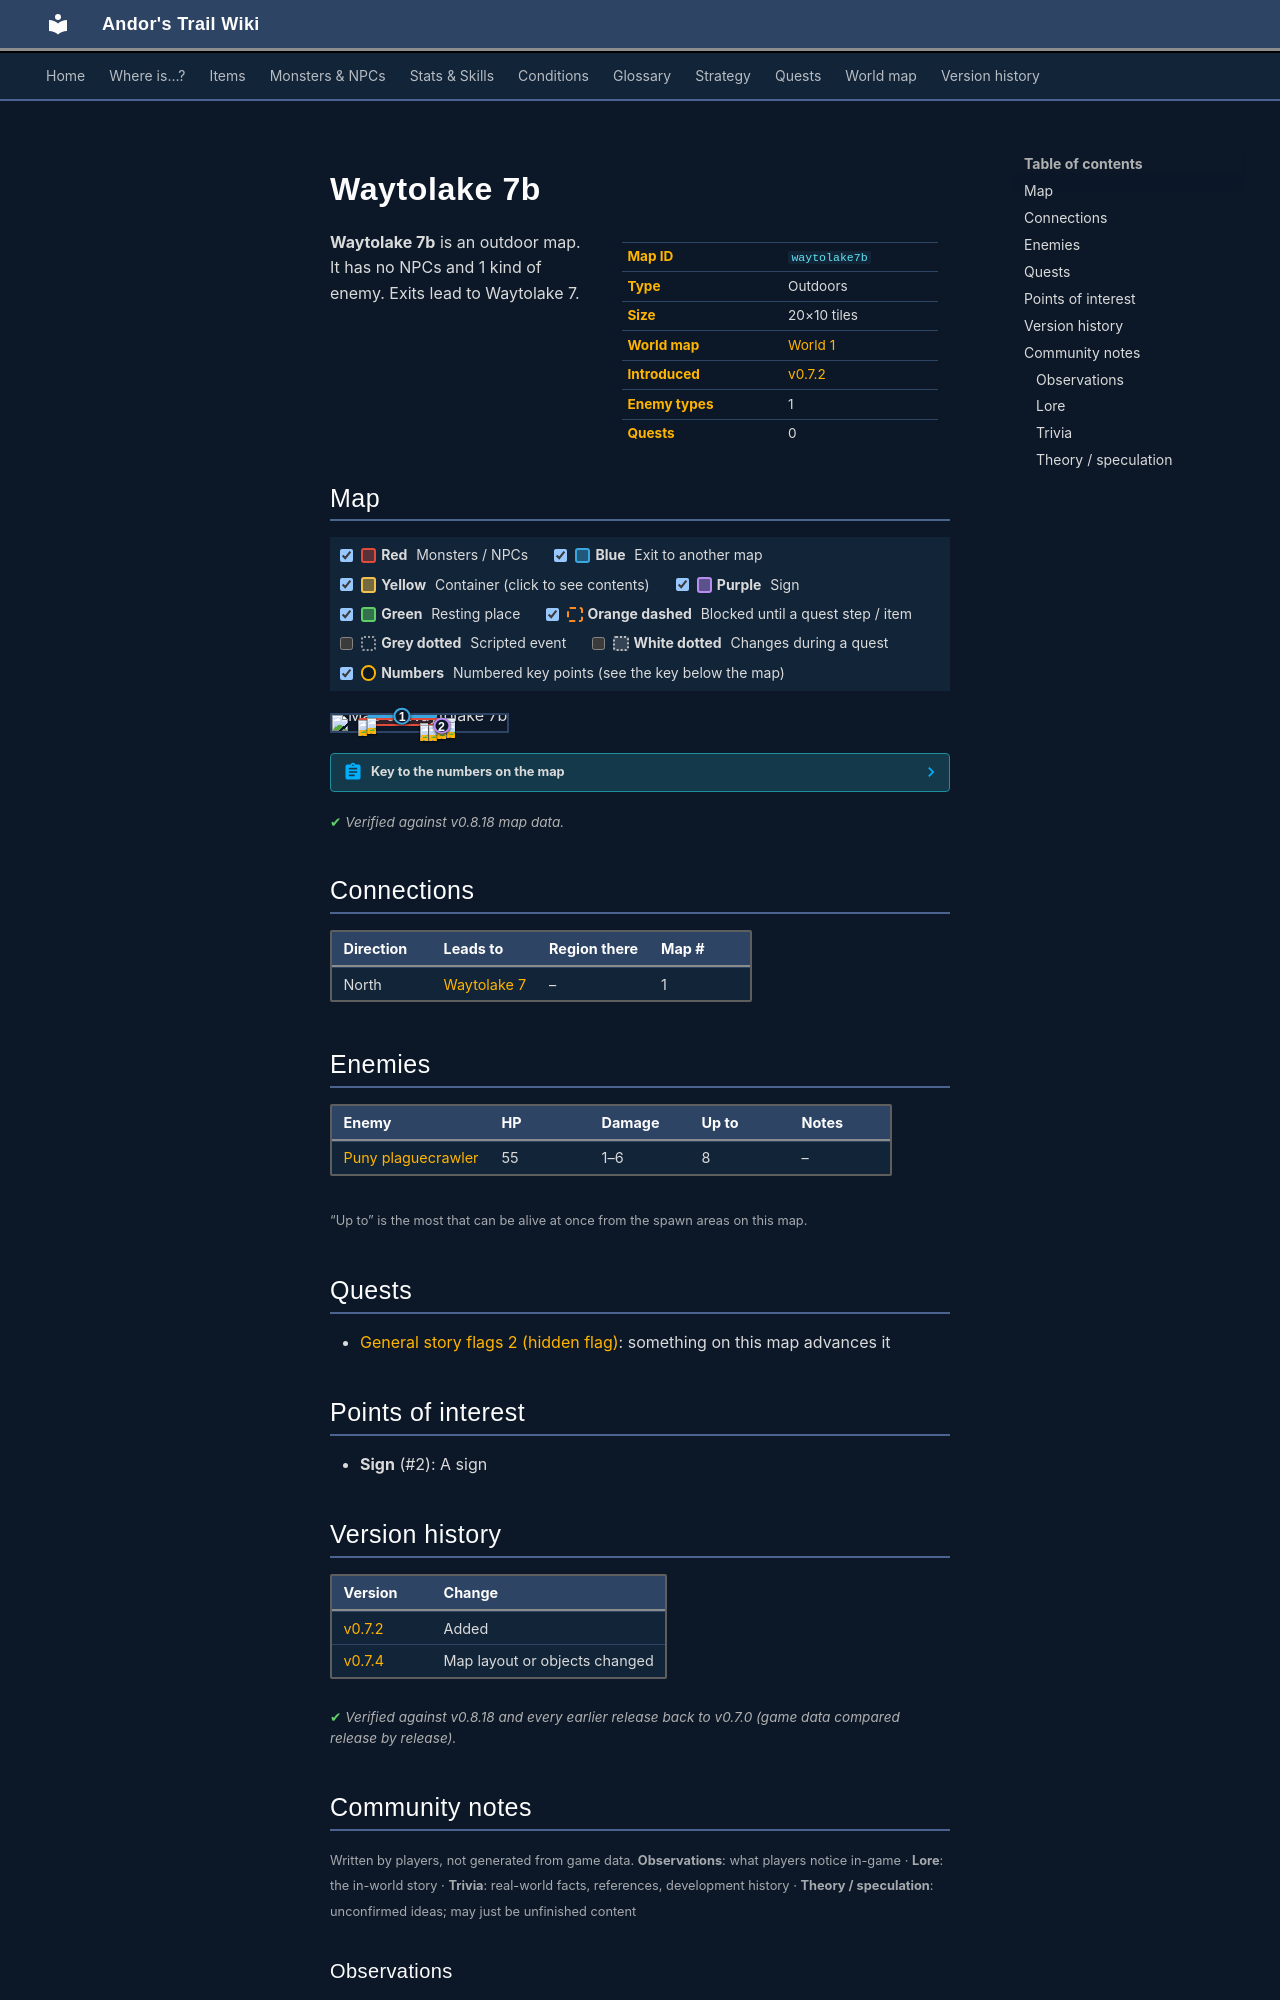

repository: asdfghjkl628/Andor-s-Trail-Wikiiii · page: maps/waytolake7b/index.html · generator: mkdocs

---
description: "Waytolake 7b is an outdoor location in Andor's Trail. Enemies: Puny plaguecrawler. Exits to Waytolake 7."
---

# Waytolake 7b

<div class="infobox" markdown>

| | |
|---|---|
| **Map ID** | `waytolake7b` |
| **Type** | Outdoors |
| **Size** | 20×10 tiles |
| **World map** | [World 1](index.md) |
| **Introduced** | [v0.7.2](../versions/0.7.2.md) |
| **Enemy types** | 1 |
| **Quests** | 0 |

</div>

**Waytolake 7b** is an outdoor map. It has no NPCs and 1 kind of enemy. Exits lead to Waytolake 7.

## Map

<div class="map-legend" markdown="0"><label class="lg"><input type="checkbox" data-t="spawn" checked><span class="sw sw-spawn"></span><b>Red</b>&nbsp;Monsters / NPCs</label><label class="lg"><input type="checkbox" data-t="mapchange" checked><span class="sw sw-mapchange"></span><b>Blue</b>&nbsp;Exit to another map</label><label class="lg"><input type="checkbox" data-t="container" checked><span class="sw sw-container"></span><b>Yellow</b>&nbsp;Container (click to see contents)</label><label class="lg"><input type="checkbox" data-t="sign" checked><span class="sw sw-sign"></span><b>Purple</b>&nbsp;Sign</label><label class="lg"><input type="checkbox" data-t="rest" checked><span class="sw sw-rest"></span><b>Green</b>&nbsp;Resting place</label><label class="lg"><input type="checkbox" data-t="key" checked><span class="sw sw-key"></span><b>Orange dashed</b>&nbsp;Blocked until a quest step / item</label><label class="lg"><input type="checkbox" data-t="script"><span class="sw sw-script"></span><b>Grey dotted</b>&nbsp;Scripted event</label><label class="lg"><input type="checkbox" data-t="replace"><span class="sw sw-replace"></span><b>White dotted</b>&nbsp;Changes during a quest</label><label class="lg"><input type="checkbox" data-t="pin" checked><span class="sw sw-pin"></span><b>Numbers</b>&nbsp;Numbered key points (see the key below the map)</label></div>

<div class="map-wrap hide-script hide-replace" markdown="0"><img src="../../assets/maps/waytolake7b.webp" alt="Map of Waytolake 7b" width="640" height="320" loading="lazy"><a id="place-north" class="mo mo-mapchange" href="../waytolake7/#place-south" title="Exit to Waytolake 7" style="left:20.000%;top:0.000%;width:40.000%;height:10.000%"></a><span class="mo mo-sign" title="Sign: sign_waytolake7b_0" style="left:60.000%;top:60.000%;width:5.000%;height:10.000%"></span><span class="mo mo-spawn" title="Spawns: Puny plaguecrawler" style="left:15.000%;top:20.000%;width:55.000%;height:50.000%"></span><a class="mob" href="../../monsters/plaguesp_1/" title="Puny plaguecrawler" style="left:65.000%;top:20.000%;width:5.000%;height:10.000%"><img src="../../assets/icons/monsters/monsters_rltiles2_61.png" alt="Puny plaguecrawler"></a><a class="mob" href="../../monsters/plaguesp_1/" title="Puny plaguecrawler" style="left:55.000%;top:60.000%;width:5.000%;height:10.000%"><img src="../../assets/icons/monsters/monsters_rltiles2_61.png" alt="Puny plaguecrawler"></a><a class="mob" href="../../monsters/plaguesp_1/" title="Puny plaguecrawler" style="left:65.000%;top:40.000%;width:5.000%;height:10.000%"><img src="../../assets/icons/monsters/monsters_rltiles2_61.png" alt="Puny plaguecrawler"></a><a class="mob" href="../../monsters/plaguesp_1/" title="Puny plaguecrawler" style="left:50.000%;top:50.000%;width:5.000%;height:10.000%"><img src="../../assets/icons/monsters/monsters_rltiles2_61.png" alt="Puny plaguecrawler"></a><a class="mob" href="../../monsters/plaguesp_1/" title="Puny plaguecrawler" style="left:15.000%;top:30.000%;width:5.000%;height:10.000%"><img src="../../assets/icons/monsters/monsters_rltiles2_61.png" alt="Puny plaguecrawler"></a><a class="mob" href="../../monsters/plaguesp_1/" title="Puny plaguecrawler" style="left:60.000%;top:50.000%;width:5.000%;height:10.000%"><img src="../../assets/icons/monsters/monsters_rltiles2_61.png" alt="Puny plaguecrawler"></a><a class="mob" href="../../monsters/plaguesp_1/" title="Puny plaguecrawler" style="left:50.000%;top:60.000%;width:5.000%;height:10.000%"><img src="../../assets/icons/monsters/monsters_rltiles2_61.png" alt="Puny plaguecrawler"></a><a class="mob" href="../../monsters/plaguesp_1/" title="Puny plaguecrawler" style="left:20.000%;top:20.000%;width:5.000%;height:10.000%"><img src="../../assets/icons/monsters/monsters_rltiles2_61.png" alt="Puny plaguecrawler"></a><a class="pin pin-exit" href="#key-1" style="left:40.000%;top:5.000%" title="Exit (north): to [Waytolake 7](waytolake7.md)">1</a><a class="pin pin-sign" href="#key-2" style="left:62.500%;top:65.000%" title="Sign: A sign">2</a></div>

??? abstract "Key to the numbers on the map"

    | # | What | Details |
    |---|---|---|
    | <span id="key-1"></span>1 | Exit (north) | to [Waytolake 7](waytolake7.md) |
    | <span id="key-2"></span>2 | Sign | A sign |


<p class="verified">Verified against v0.8.18 map data.</p>

## Connections

| Direction | Leads to | Region there | Map # |
|---|---|---|---|
| North | [Waytolake 7](waytolake7.md) | – | 1 |

## Enemies

| Enemy | HP | Damage | Up to | Notes |
|---|---|---|---|---|
| [Puny plaguecrawler](../monsters/plaguesp_1.md) | 55 | 1–6 | 8 | – |

<small>“Up to” is the most that can be alive at once from the spawn areas on this map.</small>

## Quests

- [General story flags 2 (hidden flag)](../quests/nondisplay_2.md): something on this map advances it

## Points of interest

- **Sign** (#2): A sign


## Version history

| Version | Change |
|---|---|
| [v0.7.2](../versions/0.7.2.md) | Added |
| [v0.7.4](../versions/0.7.4.md) | Map layout or objects changed |

<p class="verified">Verified against v0.8.18 and every earlier release back to v0.7.0 (game data compared release by release).</p>


## Community notes

<small>Written by players, not generated from game data. **Observations**: what players notice in-game · **Lore**: the in-world story · **Trivia**: real-world facts, references, development history · **Theory / speculation**: unconfirmed ideas; may just be unfinished content</small>

### Observations

*No notes yet. Contributions are welcome: [add a note](https://github.com/asdfghjkl628/Andor-s-Trail-Wikiiii/new/main/notes/maps?filename=waytolake7b.md&value=%23%23%20Observations%0A%0A%3C%21--%20what%20players%20notice%20in-game%20--%3E%0A%0A%23%23%20Lore%0A%0A%3C%21--%20the%20in-world%20story%20--%3E%0A%0A%23%23%20Trivia%0A%0A%3C%21--%20real-world%20facts%2C%20references%2C%20development%20history%20--%3E%0A%0A%23%23%20Theory%20/%20speculation%0A%0A%3C%21--%20unconfirmed%20ideas%3B%20may%20just%20be%20unfinished%20content%20--%3E%0A).*

### Lore

*No notes yet. Contributions are welcome: [add a note](https://github.com/asdfghjkl628/Andor-s-Trail-Wikiiii/new/main/notes/maps?filename=waytolake7b.md&value=%23%23%20Observations%0A%0A%3C%21--%20what%20players%20notice%20in-game%20--%3E%0A%0A%23%23%20Lore%0A%0A%3C%21--%20the%20in-world%20story%20--%3E%0A%0A%23%23%20Trivia%0A%0A%3C%21--%20real-world%20facts%2C%20references%2C%20development%20history%20--%3E%0A%0A%23%23%20Theory%20/%20speculation%0A%0A%3C%21--%20unconfirmed%20ideas%3B%20may%20just%20be%20unfinished%20content%20--%3E%0A).*
